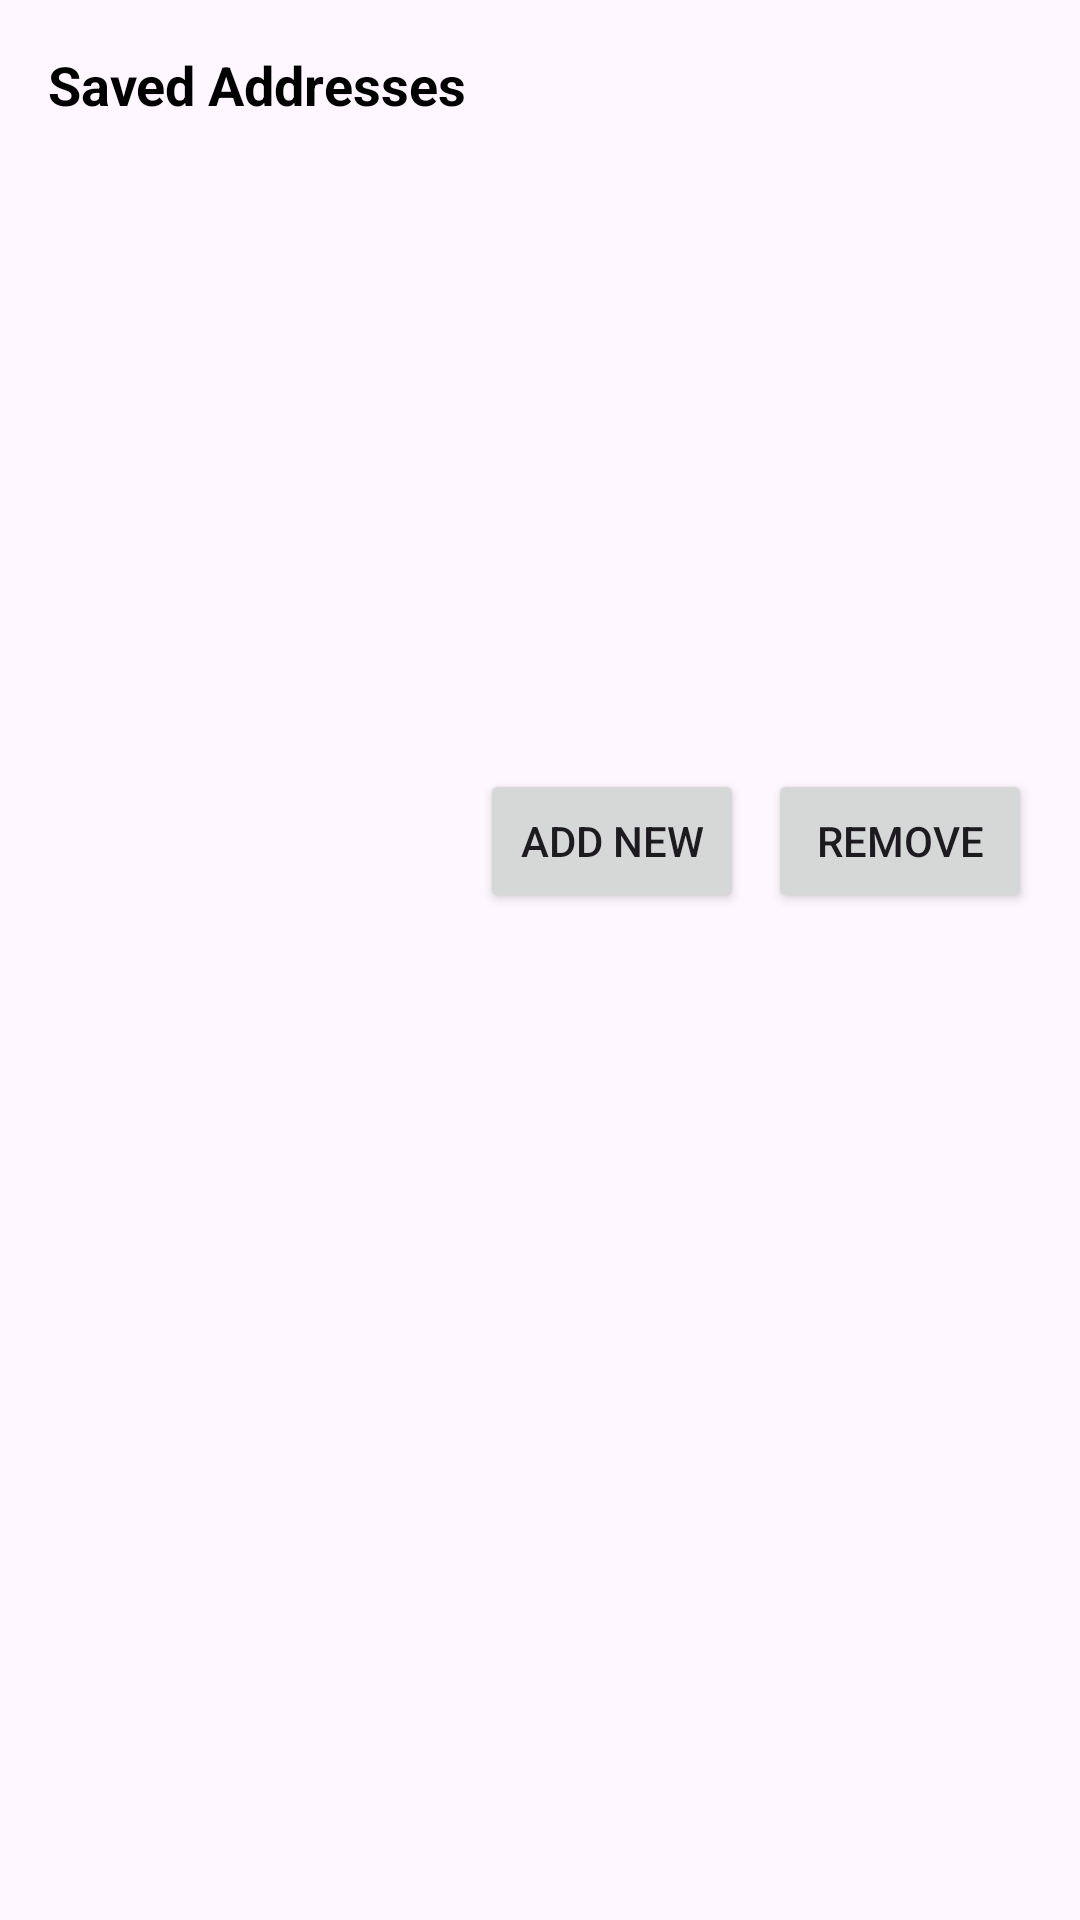

Android layout source for this screen:
<!-- AndroidManifest.xml: application theme Theme.TheBlindApp -->
<!-- res/layout/dialog_saved_addresses.xml -->
<?xml version="1.0" encoding="utf-8"?>
<LinearLayout
    xmlns:android="http://schemas.android.com/apk/res/android"
    android:layout_width="match_parent"
    android:layout_height="wrap_content"
    android:orientation="vertical"
    android:padding="16dp">

    <TextView
        android:id="@+id/tvDialogTitle"
        android:layout_width="match_parent"
        android:layout_height="wrap_content"
        android:text="Saved Addresses"
        android:textSize="18sp"
        android:textStyle="bold"
        android:paddingBottom="8dp"
        android:textColor="#000000"/>

    <ListView
        android:id="@+id/listSavedAddresses"
        android:layout_width="match_parent"
        android:layout_height="200dp"
        android:dividerHeight="1dp"/>

    <LinearLayout
        android:layout_width="match_parent"
        android:layout_height="wrap_content"
        android:orientation="horizontal"
        android:gravity="end"
        android:paddingTop="8dp">

        <Button
            android:id="@+id/btnAddNew"
            android:layout_width="wrap_content"
            android:layout_height="wrap_content"
            android:text="Add New"/>

        <Button
            android:id="@+id/btnRemove"
            android:layout_width="wrap_content"
            android:layout_height="wrap_content"
            android:text="Remove"
            android:layout_marginStart="8dp"/>
    </LinearLayout>
</LinearLayout>
<!-- resources referenced by this layout -->
<resources>
  <style name="Theme.TheBlindApp" parent="Base.Theme.TheBlindApp" />
  <style name="Base.Theme.TheBlindApp" parent="Theme.Material3.DayNight.NoActionBar">
          
          
      </style>
</resources>
